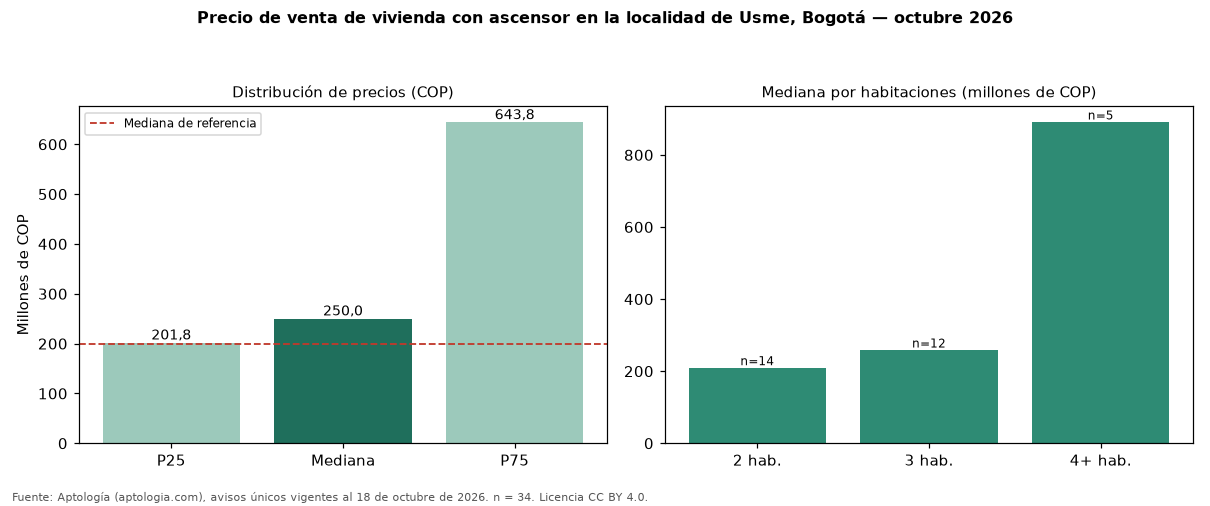

The table this chart was drawn from, first rows:
seccion, metrica, valor_cop, n
precio, p25, 201750000, 34
precio, mediana, 250000000, 34
precio, p75, 643807500, 34
cop_por_m2, p25, 3736111, 34
cop_por_m2, mediana, 4375000, 34
cop_por_m2, p75, 6626608, 34
area, area_mediana_m2, 53.0, 34
habitaciones, 1, 668410000, 3
habitaciones, 2, 208500000, 14
habitaciones, 3, 257500000, 12
habitaciones, 4+, 890000000, 5
administracion, mediana, 122300, 28
estrato, moda, 2, 
parqueadero, porcentaje_con_parqueadero, 41.2, 34
referencia, mediana_referencia, 200000000, 262
referencia, mediana_cop_por_m2_referencia, 3169811, 262
comparacion, mediana_grupo_opuesto, 185000000, 170
